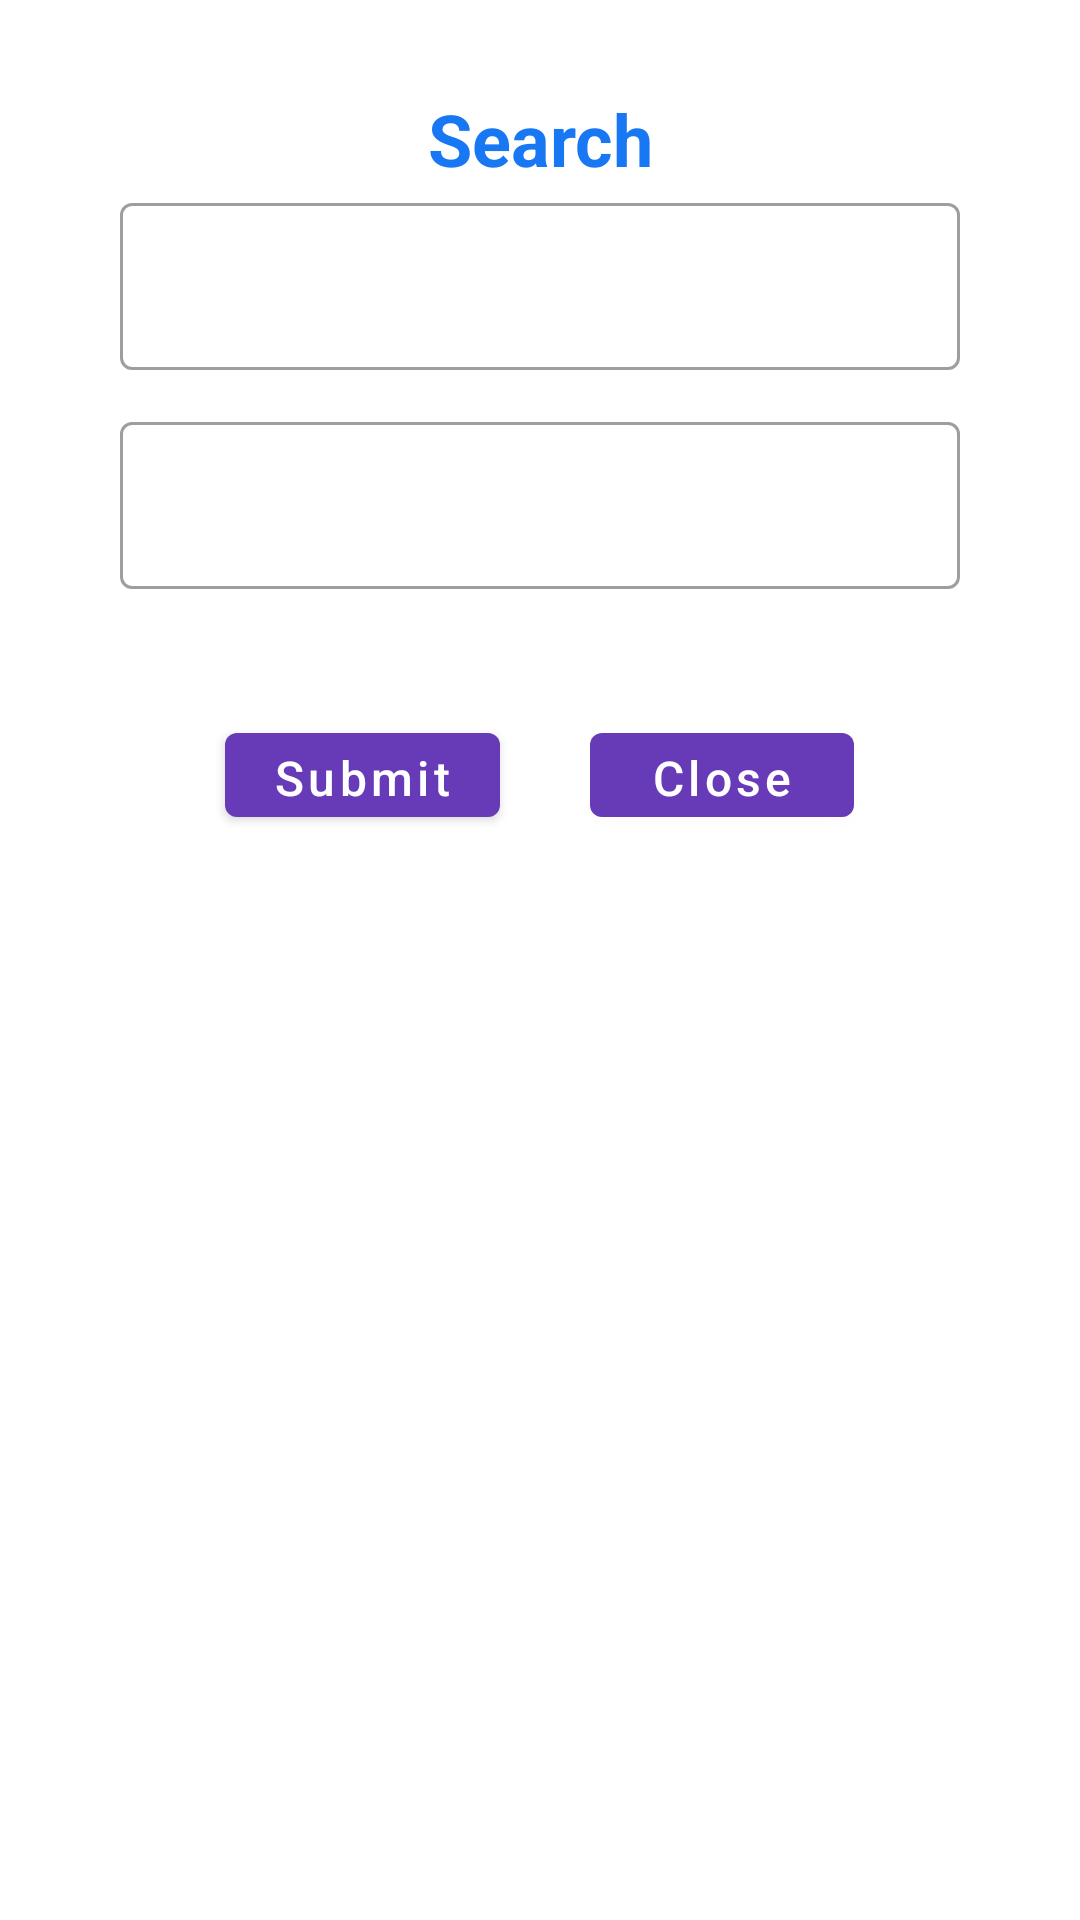

Write the Android layout XML for this screen, with the resource values it uses.
<!-- AndroidManifest.xml: application theme Theme.WBMissingFound -->
<!-- res/layout/custom_search_alert_layout.xml -->
<RelativeLayout xmlns:android="http://schemas.android.com/apk/res/android"
    android:layout_width="match_parent"
    android:layout_height="wrap_content">

    <LinearLayout
        android:layout_width="match_parent"
        android:layout_height="wrap_content"
        android:layout_marginStart="30dp"
        android:layout_marginTop="30dp"
        android:layout_marginEnd="30dp"
        android:layout_marginBottom="30dp"
        android:orientation="vertical">

        <TextView
            android:id="@+id/tv_title"
            android:layout_width="match_parent"
            android:layout_height="wrap_content"
            android:gravity="center_horizontal"
            android:text="Search"
            android:textColor="@color/colorPrimary"
            android:textSize="24sp"
            android:textStyle="bold" />

        <TextView
            android:id="@+id/tv_description"
            android:layout_width="wrap_content"
            android:layout_height="wrap_content"
            android:layout_marginTop="10dp"
            android:text="Your desire text"
            android:textColor="@color/colorPrimary"
            android:textSize="16sp"
            android:visibility="gone" />

        <com.google.android.material.textfield.TextInputLayout
            android:id="@+id/til_start_date"
            style="@style/Widget.MaterialComponents.TextInputLayout.OutlinedBox"
            android:layout_width="match_parent"
            android:layout_height="wrap_content"
            android:layout_marginStart="10dp"
            android:layout_marginEnd="10dp"
            android:layout_marginBottom="12dp">

            <com.google.android.material.textfield.TextInputEditText
                android:id="@+id/tiet_start_date"
                android:layout_width="match_parent"
                android:layout_height="wrap_content"
                android:clickable="false"
                android:focusable="false"
                android:inputType="none"
                android:longClickable="false" />

        </com.google.android.material.textfield.TextInputLayout>

        <com.google.android.material.textfield.TextInputLayout
            android:id="@+id/til_end_date"
            style="@style/Widget.MaterialComponents.TextInputLayout.OutlinedBox"
            android:layout_width="match_parent"
            android:layout_height="wrap_content"
            android:layout_marginStart="10dp"
            android:layout_marginEnd="10dp"
            android:layout_marginBottom="12dp">

            <com.google.android.material.textfield.TextInputEditText
                android:id="@+id/tiet_end_date"
                android:layout_width="match_parent"
                android:layout_height="wrap_content"
                android:clickable="false"
                android:focusable="false"
                android:inputType="none"
                android:longClickable="false" />

        </com.google.android.material.textfield.TextInputLayout>

        <LinearLayout
            android:layout_width="match_parent"
            android:layout_height="0dp"
            android:layout_weight="1"
            android:gravity="center_horizontal"
            android:orientation="horizontal">

            <com.google.android.material.button.MaterialButton
                android:id="@+id/btn_submit"
                android:layout_width="wrap_content"
                android:layout_height="40dp"
                android:layout_marginTop="30dp"
                android:layout_marginStart="15dp"
                android:layout_marginEnd="15dp"
                android:text="Submit"
                android:textAllCaps="false"
                android:textColor="@color/white"
                android:textSize="16sp" />

            <com.google.android.material.button.MaterialButton
                android:id="@+id/btn_close"
                android:layout_width="wrap_content"
                android:layout_height="40dp"
                android:layout_marginTop="30dp"
                android:layout_marginStart="15dp"
                android:layout_marginEnd="15dp"
                android:text="Close"
                android:textAllCaps="false"
                android:textColor="@color/white"
                android:textSize="16sp" />

        </LinearLayout>
    </LinearLayout>
</RelativeLayout>
<!-- resources referenced by this layout -->
<resources>
  <color name="colorPrimary">#1877F2</color>
  <color name="white">#FFFFFFFF</color>
  <style name="Theme.WBMissingFound" parent="Theme.MaterialComponents.DayNight.DarkActionBar">
          
          <item name="colorPrimary">@color/violet_800</item>
          <item name="colorPrimaryVariant">@color/violet_200</item>
          <item name="colorOnPrimary">@color/white</item>
          
          <item name="colorSecondary">@color/teal_200</item>
          <item name="colorSecondaryVariant">@color/teal_700</item>
          <item name="colorOnSecondary">@color/black</item>
          
          <item name="android:statusBarColor">?attr/colorPrimaryVariant</item>
          
      </style>
  <color name="violet_800">#673AB7</color>
  <color name="violet_200">#7E57C2</color>
  <color name="teal_200">#B3677F</color>
  <color name="teal_700">#FF018786</color>
  <color name="black">#FF000000</color>
</resources>
